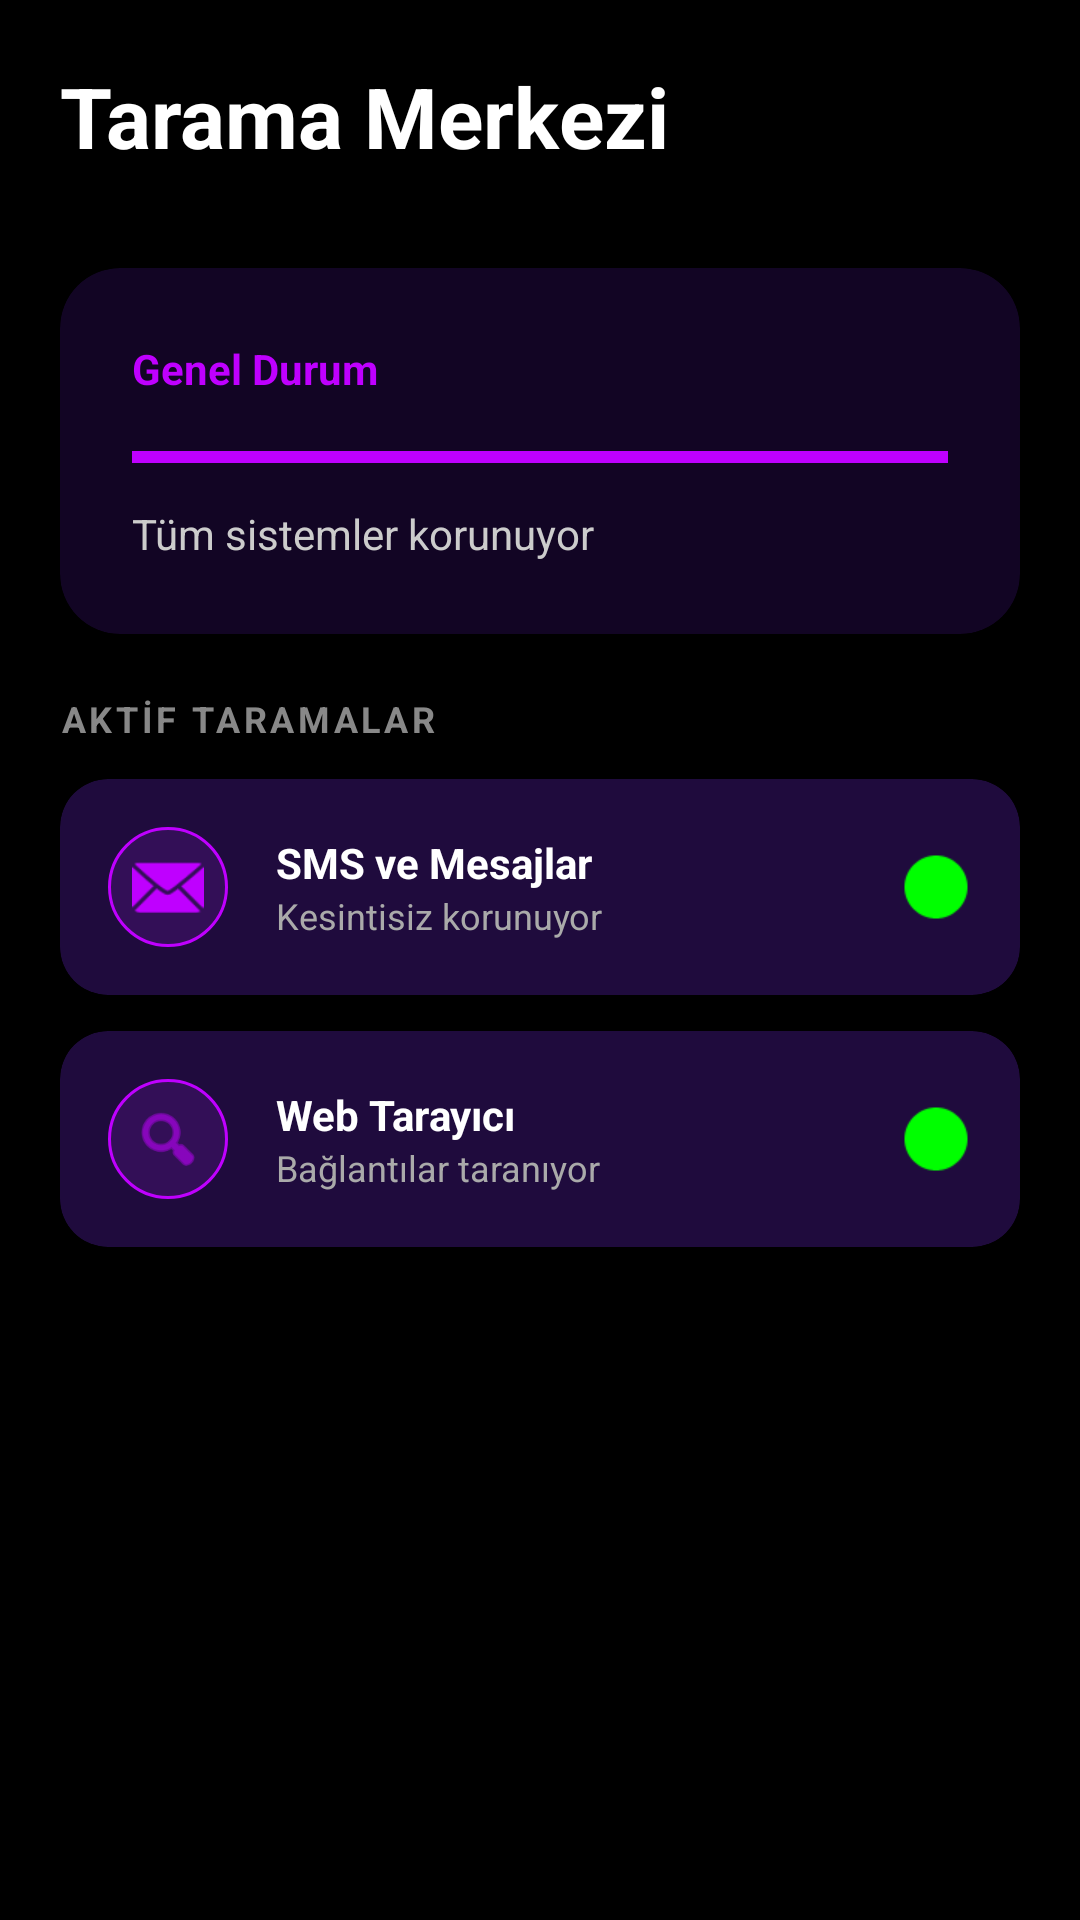

Write the Android layout XML for this screen, with the resource values it uses.
<!-- AndroidManifest.xml: application theme Theme.FunGuard -->
<!-- res/layout/fragment_scan.xml -->
<?xml version="1.0" encoding="utf-8"?>
<androidx.constraintlayout.widget.ConstraintLayout xmlns:android="http://schemas.android.com/apk/res/android"
    xmlns:app="http://schemas.android.com/apk/res-auto"
    android:layout_width="match_parent"
    android:layout_height="match_parent"
    android:background="@color/black"
    android:padding="20dp">

    <TextView
        android:id="@+id/tv_scan_header"
        android:layout_width="wrap_content"
        android:layout_height="wrap_content"
        android:text="Tarama Merkezi"
        android:textColor="@color/white"
        android:textSize="28sp"
        android:textStyle="bold"
        app:layout_constraintStart_toStartOf="parent"
        app:layout_constraintTop_toTopOf="parent" />

    <androidx.cardview.widget.CardView
        android:id="@+id/cv_scan_progress"
        android:layout_width="match_parent"
        android:layout_height="wrap_content"
        android:layout_marginTop="32dp"
        app:cardBackgroundColor="@color/dark_purple"
        app:cardCornerRadius="20dp"
        app:cardElevation="0dp"
        app:layout_constraintTop_toBottomOf="@id/tv_scan_header">

        <LinearLayout
            android:layout_width="match_parent"
            android:layout_height="wrap_content"
            android:orientation="vertical"
            android:padding="24dp">

            <TextView
                android:layout_width="wrap_content"
                android:layout_height="wrap_content"
                android:text="Genel Durum"
                android:textColor="@color/neon_purple"
                android:textStyle="bold" />

            <ProgressBar
                android:id="@+id/scan_progress"
                style="?android:attr/progressBarStyleHorizontal"
                android:layout_width="match_parent"
                android:layout_height="8dp"
                android:layout_marginTop="16dp"
                android:progress="100"
                android:progressTint="@color/neon_purple" />

            <TextView
                android:layout_width="wrap_content"
                android:layout_height="wrap_content"
                android:layout_marginTop="12dp"
                android:text="Tüm sistemler korunuyor"
                android:textColor="#CCCCCC" />
        </LinearLayout>
    </androidx.cardview.widget.CardView>

    <LinearLayout
        android:layout_width="match_parent"
        android:layout_height="wrap_content"
        android:layout_marginTop="20dp"
        android:orientation="vertical"
        app:layout_constraintTop_toBottomOf="@id/cv_scan_progress">

        <TextView
            android:layout_width="wrap_content"
            android:layout_height="wrap_content"
            android:text="AKTİF TARAMALAR"
            android:textColor="#888888"
            android:textSize="12sp"
            android:textStyle="bold"
            android:letterSpacing="0.1"
            android:layout_marginBottom="12dp" />

        <include layout="@layout/item_scan" />
        <include layout="@layout/item_scan_alt" />

    </LinearLayout>

</androidx.constraintlayout.widget.ConstraintLayout>
<!-- res/layout/item_scan.xml (included above) -->
<?xml version="1.0" encoding="utf-8"?>
<androidx.cardview.widget.CardView xmlns:android="http://schemas.android.com/apk/res/android"
    xmlns:app="http://schemas.android.com/apk/res-auto"
    android:layout_width="match_parent"
    android:layout_height="wrap_content"
    android:layout_marginBottom="12dp"
    app:cardBackgroundColor="@color/deep_purple"
    app:cardCornerRadius="16dp"
    app:cardElevation="0dp">

    <LinearLayout
        android:layout_width="match_parent"
        android:layout_height="wrap_content"
        android:padding="16dp"
        android:gravity="center_vertical"
        android:orientation="horizontal">

        <ImageView
            android:layout_width="40dp"
            android:layout_height="40dp"
            android:src="@android:drawable/ic_dialog_email"
            android:tint="@color/neon_purple"
            android:padding="8dp"
            android:background="@drawable/circle_outline_small" />

        <LinearLayout
            android:layout_width="0dp"
            android:layout_height="wrap_content"
            android:layout_weight="1"
            android:layout_marginStart="16dp"
            android:orientation="vertical">
            <TextView
                android:layout_width="wrap_content"
                android:layout_height="wrap_content"
                android:text="SMS ve Mesajlar"
                android:textColor="@color/white"
                android:textStyle="bold" />
            <TextView
                android:layout_width="wrap_content"
                android:layout_height="wrap_content"
                android:text="Kesintisiz korunuyor"
                android:textColor="#AAAAAA"
                android:textSize="12sp" />
        </LinearLayout>

        <ImageView
            android:layout_width="24dp"
            android:layout_height="24dp"
            android:src="@android:drawable/presence_online"
            android:tint="#00FF00" />
    </LinearLayout>
</androidx.cardview.widget.CardView>
<!-- res/layout/item_scan_alt.xml (included above) -->
<?xml version="1.0" encoding="utf-8"?>
<androidx.cardview.widget.CardView xmlns:android="http://schemas.android.com/apk/res/android"
    xmlns:app="http://schemas.android.com/apk/res-auto"
    android:layout_width="match_parent"
    android:layout_height="wrap_content"
    android:layout_marginBottom="12dp"
    app:cardBackgroundColor="@color/deep_purple"
    app:cardCornerRadius="16dp"
    app:cardElevation="0dp">

    <LinearLayout
        android:layout_width="match_parent"
        android:layout_height="wrap_content"
        android:padding="16dp"
        android:gravity="center_vertical"
        android:orientation="horizontal">

        <ImageView
            android:layout_width="40dp"
            android:layout_height="40dp"
            android:src="@android:drawable/ic_menu_search"
            android:tint="@color/neon_purple"
            android:padding="8dp"
            android:background="@drawable/circle_outline_small" />

        <LinearLayout
            android:layout_width="0dp"
            android:layout_height="wrap_content"
            android:layout_weight="1"
            android:layout_marginStart="16dp"
            android:orientation="vertical">
            <TextView
                android:layout_width="wrap_content"
                android:layout_height="wrap_content"
                android:text="Web Tarayıcı"
                android:textColor="@color/white"
                android:textStyle="bold" />
            <TextView
                android:layout_width="wrap_content"
                android:layout_height="wrap_content"
                android:text="Bağlantılar taranıyor"
                android:textColor="#AAAAAA"
                android:textSize="12sp" />
        </LinearLayout>

        <ImageView
            android:layout_width="24dp"
            android:layout_height="24dp"
            android:src="@android:drawable/presence_online"
            android:tint="#00FF00" />
    </LinearLayout>
</androidx.cardview.widget.CardView>
<!-- resources referenced by this layout -->
<resources>
  <color name="black">#000000</color>
  <color name="dark_purple">#120524</color>
  <color name="deep_purple">#1F0B3D</color>
  <color name="neon_purple">#BF00FF</color>
  <color name="white">#FFFFFF</color>
  <!-- drawable circle_outline_small (drawable) -->
  <?xml version="1.0" encoding="utf-8"?>
  <shape xmlns:android="http://schemas.android.com/apk/res/android"
      android:shape="oval">
      <stroke android:width="1dp" android:color="@color/neon_purple" />
      <solid android:color="#22B026FF" />
  </shape>
  <style name="Theme.FunGuard" parent="Theme.Material3.DayNight.NoActionBar">
          
          <item name="colorPrimary">@color/neon_purple</item>
          <item name="colorOnPrimary">@color/white</item>
          
          <item name="colorSecondary">@color/deep_purple</item>
          <item name="colorOnSecondary">@color/white</item>
          
          <item name="android:statusBarColor">@color/black</item>
          <item name="android:windowBackground">@color/black</item>
      </style>
</resources>
